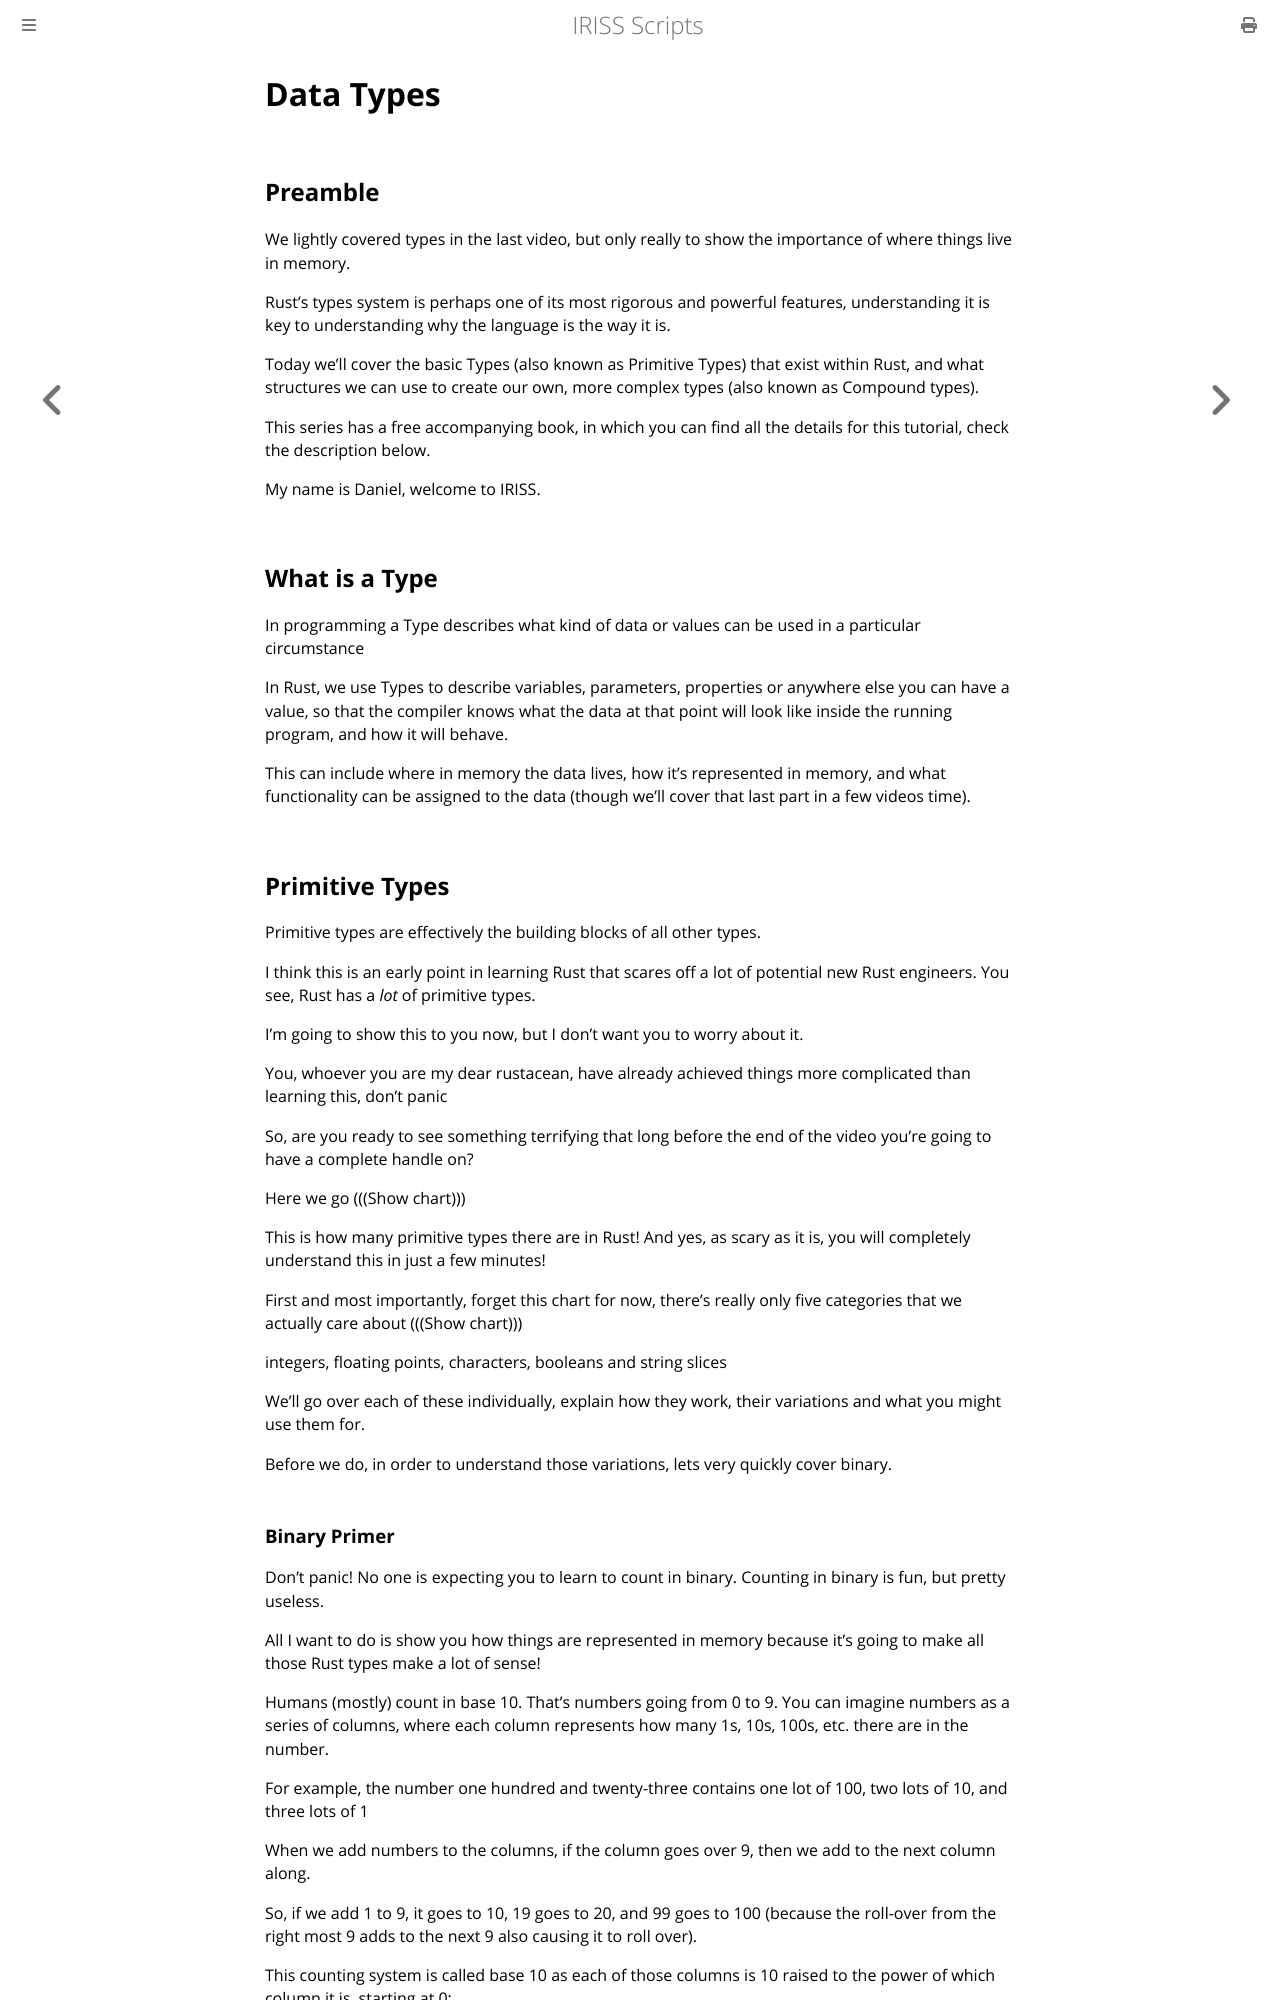

repository: Fios-Quest/YouTube-Scripts · page: iriss/003-iriss.html · generator: mdbook

Data Types
==========

Preamble
--------

We lightly covered types in the last video, but only really to show the importance of where things live in memory.

Rust's types system is perhaps one of its most rigorous and powerful features, understanding it is key to
understanding why the language is the way it is.

Today we'll cover the basic Types (also known as Primitive Types) that exist within Rust,
and what structures we can use to create our own, more complex types (also known as Compound types).

This series has a free accompanying book, in which you can find all the details for this tutorial, check the
description below.

My name is Daniel, welcome to IRISS.

What is a Type
--------------

In programming a Type describes what kind of data or values can be used in a particular circumstance

In Rust, we use Types to describe variables, parameters, properties or anywhere else you can have a value, so that the
compiler knows what the data at that point will look like inside the running program, and how it will behave. 

This can include where in memory the data lives, how it's represented in memory, and what functionality can be assigned
to the data (though we'll cover that last part in a few videos time).

Primitive Types
---------------

Primitive types are effectively the building blocks of all other types.

I think this is an early point in learning Rust that scares off a lot of potential new Rust engineers. You see, Rust has
a _lot_ of primitive types.

I'm going to show this to you now, but I don't want you to worry about it.

You, whoever you are my dear rustacean, have already achieved things more complicated than learning this, don't panic

So, are you ready to see something terrifying that long before the end of the video you're going to have a complete
handle on?

Here we go (((Show chart)))

This is how many primitive types there are in Rust! And yes, as scary as it is, you will completely understand this in
just a few minutes! 

First and most importantly, forget this chart for now, there's really only five categories that we actually care about 
(((Show chart)))

integers, floating points, characters, booleans and string slices   

We'll go over each of these individually, explain how they work, their variations and what you might use them for.

Before we do, in order to understand those variations, lets very quickly cover binary.
